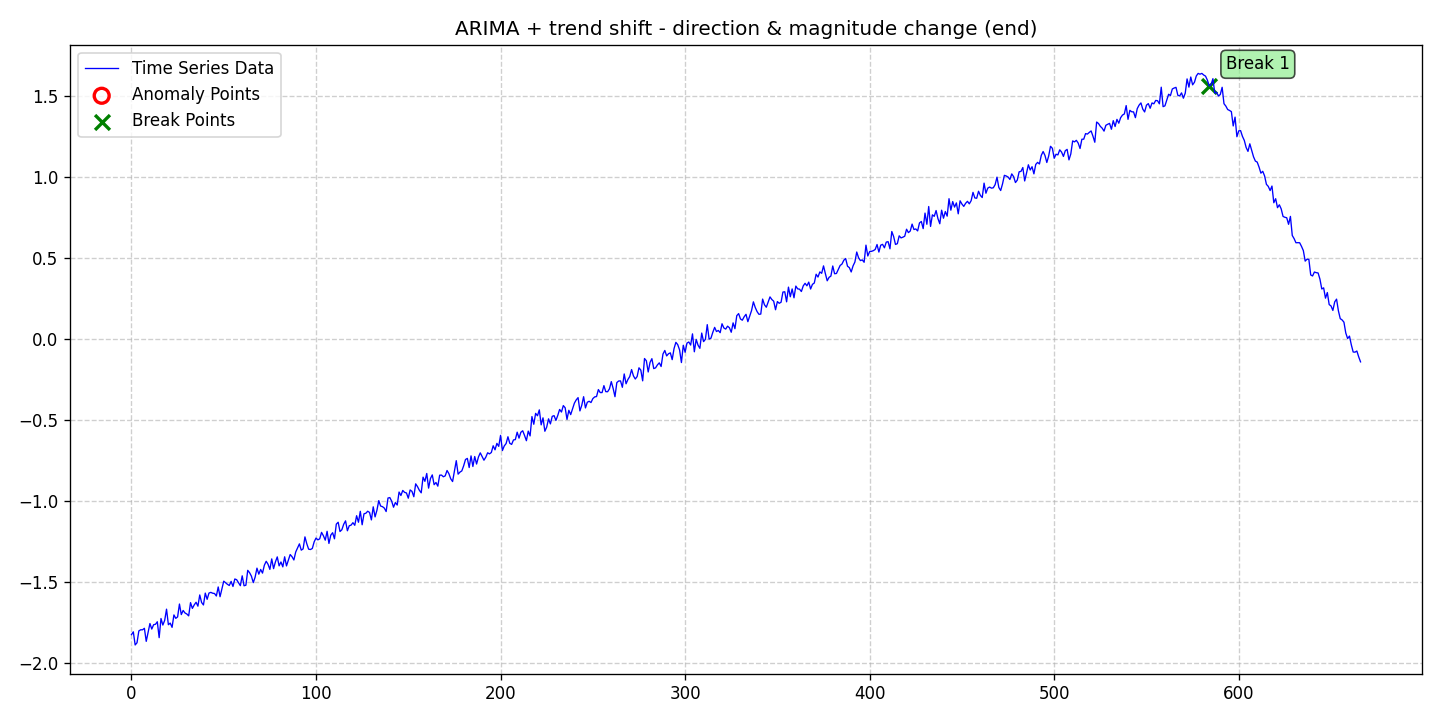

The table this chart was drawn from, first rows:
date, data, stationary, det_lin_up, det_lin_down, det_quad, det_cubic, det_exp, det_damped, stoc_trend, volatility, single_seas, multiple_seas, point_anom_single, point_anom_multi, collect_anom, context_anom, mean_shift, var_shift, trend_shift, point_anom_count, point_anom_location, point_anom_point, collect_anom_count
2020-01-01, -1.823, 0, 0, 0, 0, 0, 0, 0, 1, 0, 0, 0, 0, 0, 0, 0, 0, 0, 1, 0, none, , 0
2020-01-02, -1.806, 0, 0, 0, 0, 0, 0, 0, 1, 0, 0, 0, 0, 0, 0, 0, 0, 0, 1, 0, none, , 0
2020-01-03, -1.887, 0, 0, 0, 0, 0, 0, 0, 1, 0, 0, 0, 0, 0, 0, 0, 0, 0, 1, 0, none, , 0
2020-01-04, -1.873, 0, 0, 0, 0, 0, 0, 0, 1, 0, 0, 0, 0, 0, 0, 0, 0, 0, 1, 0, none, , 0
2020-01-05, -1.8, 0, 0, 0, 0, 0, 0, 0, 1, 0, 0, 0, 0, 0, 0, 0, 0, 0, 1, 0, none, , 0
2020-01-06, -1.793, 0, 0, 0, 0, 0, 0, 0, 1, 0, 0, 0, 0, 0, 0, 0, 0, 0, 1, 0, none, , 0
2020-01-07, -1.793, 0, 0, 0, 0, 0, 0, 0, 1, 0, 0, 0, 0, 0, 0, 0, 0, 0, 1, 0, none, , 0
2020-01-08, -1.784, 0, 0, 0, 0, 0, 0, 0, 1, 0, 0, 0, 0, 0, 0, 0, 0, 0, 1, 0, none, , 0
2020-01-09, -1.864, 0, 0, 0, 0, 0, 0, 0, 1, 0, 0, 0, 0, 0, 0, 0, 0, 0, 1, 0, none, , 0
2020-01-10, -1.81, 0, 0, 0, 0, 0, 0, 0, 1, 0, 0, 0, 0, 0, 0, 0, 0, 0, 1, 0, none, , 0
2020-01-11, -1.755, 0, 0, 0, 0, 0, 0, 0, 1, 0, 0, 0, 0, 0, 0, 0, 0, 0, 1, 0, none, , 0
2020-01-12, -1.789, 0, 0, 0, 0, 0, 0, 0, 1, 0, 0, 0, 0, 0, 0, 0, 0, 0, 1, 0, none, , 0
2020-01-13, -1.762, 0, 0, 0, 0, 0, 0, 0, 1, 0, 0, 0, 0, 0, 0, 0, 0, 0, 1, 0, none, , 0
2020-01-14, -1.759, 0, 0, 0, 0, 0, 0, 0, 1, 0, 0, 0, 0, 0, 0, 0, 0, 0, 1, 0, none, , 0
2020-01-15, -1.744, 0, 0, 0, 0, 0, 0, 0, 1, 0, 0, 0, 0, 0, 0, 0, 0, 0, 1, 0, none, , 0
2020-01-16, -1.842, 0, 0, 0, 0, 0, 0, 0, 1, 0, 0, 0, 0, 0, 0, 0, 0, 0, 1, 0, none, , 0
2020-01-17, -1.724, 0, 0, 0, 0, 0, 0, 0, 1, 0, 0, 0, 0, 0, 0, 0, 0, 0, 1, 0, none, , 0
2020-01-18, -1.764, 0, 0, 0, 0, 0, 0, 0, 1, 0, 0, 0, 0, 0, 0, 0, 0, 0, 1, 0, none, , 0
2020-01-19, -1.735, 0, 0, 0, 0, 0, 0, 0, 1, 0, 0, 0, 0, 0, 0, 0, 0, 0, 1, 0, none, , 0
2020-01-20, -1.666, 0, 0, 0, 0, 0, 0, 0, 1, 0, 0, 0, 0, 0, 0, 0, 0, 0, 1, 0, none, , 0
2020-01-21, -1.762, 0, 0, 0, 0, 0, 0, 0, 1, 0, 0, 0, 0, 0, 0, 0, 0, 0, 1, 0, none, , 0
2020-01-22, -1.752, 0, 0, 0, 0, 0, 0, 0, 1, 0, 0, 0, 0, 0, 0, 0, 0, 0, 1, 0, none, , 0
2020-01-23, -1.778, 0, 0, 0, 0, 0, 0, 0, 1, 0, 0, 0, 0, 0, 0, 0, 0, 0, 1, 0, none, , 0
2020-01-24, -1.702, 0, 0, 0, 0, 0, 0, 0, 1, 0, 0, 0, 0, 0, 0, 0, 0, 0, 1, 0, none, , 0
2020-01-25, -1.723, 0, 0, 0, 0, 0, 0, 0, 1, 0, 0, 0, 0, 0, 0, 0, 0, 0, 1, 0, none, , 0
2020-01-26, -1.714, 0, 0, 0, 0, 0, 0, 0, 1, 0, 0, 0, 0, 0, 0, 0, 0, 0, 1, 0, none, , 0
2020-01-27, -1.634, 0, 0, 0, 0, 0, 0, 0, 1, 0, 0, 0, 0, 0, 0, 0, 0, 0, 1, 0, none, , 0
2020-01-28, -1.699, 0, 0, 0, 0, 0, 0, 0, 1, 0, 0, 0, 0, 0, 0, 0, 0, 0, 1, 0, none, , 0
2020-01-29, -1.674, 0, 0, 0, 0, 0, 0, 0, 1, 0, 0, 0, 0, 0, 0, 0, 0, 0, 1, 0, none, , 0
2020-01-30, -1.689, 0, 0, 0, 0, 0, 0, 0, 1, 0, 0, 0, 0, 0, 0, 0, 0, 0, 1, 0, none, , 0
2020-01-31, -1.696, 0, 0, 0, 0, 0, 0, 0, 1, 0, 0, 0, 0, 0, 0, 0, 0, 0, 1, 0, none, , 0
2020-02-01, -1.707, 0, 0, 0, 0, 0, 0, 0, 1, 0, 0, 0, 0, 0, 0, 0, 0, 0, 1, 0, none, , 0
2020-02-02, -1.626, 0, 0, 0, 0, 0, 0, 0, 1, 0, 0, 0, 0, 0, 0, 0, 0, 0, 1, 0, none, , 0
2020-02-03, -1.661, 0, 0, 0, 0, 0, 0, 0, 1, 0, 0, 0, 0, 0, 0, 0, 0, 0, 1, 0, none, , 0
2020-02-04, -1.64, 0, 0, 0, 0, 0, 0, 0, 1, 0, 0, 0, 0, 0, 0, 0, 0, 0, 1, 0, none, , 0
2020-02-05, -1.623, 0, 0, 0, 0, 0, 0, 0, 1, 0, 0, 0, 0, 0, 0, 0, 0, 0, 1, 0, none, , 0
2020-02-06, -1.647, 0, 0, 0, 0, 0, 0, 0, 1, 0, 0, 0, 0, 0, 0, 0, 0, 0, 1, 0, none, , 0
2020-02-07, -1.578, 0, 0, 0, 0, 0, 0, 0, 1, 0, 0, 0, 0, 0, 0, 0, 0, 0, 1, 0, none, , 0
2020-02-08, -1.625, 0, 0, 0, 0, 0, 0, 0, 1, 0, 0, 0, 0, 0, 0, 0, 0, 0, 1, 0, none, , 0
2020-02-09, -1.64, 0, 0, 0, 0, 0, 0, 0, 1, 0, 0, 0, 0, 0, 0, 0, 0, 0, 1, 0, none, , 0
2020-02-10, -1.567, 0, 0, 0, 0, 0, 0, 0, 1, 0, 0, 0, 0, 0, 0, 0, 0, 0, 1, 0, none, , 0
2020-02-11, -1.605, 0, 0, 0, 0, 0, 0, 0, 1, 0, 0, 0, 0, 0, 0, 0, 0, 0, 1, 0, none, , 0
2020-02-12, -1.567, 0, 0, 0, 0, 0, 0, 0, 1, 0, 0, 0, 0, 0, 0, 0, 0, 0, 1, 0, none, , 0
2020-02-13, -1.562, 0, 0, 0, 0, 0, 0, 0, 1, 0, 0, 0, 0, 0, 0, 0, 0, 0, 1, 0, none, , 0
2020-02-14, -1.568, 0, 0, 0, 0, 0, 0, 0, 1, 0, 0, 0, 0, 0, 0, 0, 0, 0, 1, 0, none, , 0
2020-02-15, -1.569, 0, 0, 0, 0, 0, 0, 0, 1, 0, 0, 0, 0, 0, 0, 0, 0, 0, 1, 0, none, , 0
2020-02-16, -1.585, 0, 0, 0, 0, 0, 0, 0, 1, 0, 0, 0, 0, 0, 0, 0, 0, 0, 1, 0, none, , 0
2020-02-17, -1.529, 0, 0, 0, 0, 0, 0, 0, 1, 0, 0, 0, 0, 0, 0, 0, 0, 0, 1, 0, none, , 0
2020-02-18, -1.589, 0, 0, 0, 0, 0, 0, 0, 1, 0, 0, 0, 0, 0, 0, 0, 0, 0, 1, 0, none, , 0
2020-02-19, -1.542, 0, 0, 0, 0, 0, 0, 0, 1, 0, 0, 0, 0, 0, 0, 0, 0, 0, 1, 0, none, , 0
2020-02-20, -1.493, 0, 0, 0, 0, 0, 0, 0, 1, 0, 0, 0, 0, 0, 0, 0, 0, 0, 1, 0, none, , 0
2020-02-21, -1.503, 0, 0, 0, 0, 0, 0, 0, 1, 0, 0, 0, 0, 0, 0, 0, 0, 0, 1, 0, none, , 0
2020-02-22, -1.513, 0, 0, 0, 0, 0, 0, 0, 1, 0, 0, 0, 0, 0, 0, 0, 0, 0, 1, 0, none, , 0
2020-02-23, -1.52, 0, 0, 0, 0, 0, 0, 0, 1, 0, 0, 0, 0, 0, 0, 0, 0, 0, 1, 0, none, , 0
2020-02-24, -1.495, 0, 0, 0, 0, 0, 0, 0, 1, 0, 0, 0, 0, 0, 0, 0, 0, 0, 1, 0, none, , 0
2020-02-25, -1.526, 0, 0, 0, 0, 0, 0, 0, 1, 0, 0, 0, 0, 0, 0, 0, 0, 0, 1, 0, none, , 0
2020-02-26, -1.48, 0, 0, 0, 0, 0, 0, 0, 1, 0, 0, 0, 0, 0, 0, 0, 0, 0, 1, 0, none, , 0
2020-02-27, -1.484, 0, 0, 0, 0, 0, 0, 0, 1, 0, 0, 0, 0, 0, 0, 0, 0, 0, 1, 0, none, , 0
2020-02-28, -1.502, 0, 0, 0, 0, 0, 0, 0, 1, 0, 0, 0, 0, 0, 0, 0, 0, 0, 1, 0, none, , 0
2020-02-29, -1.521, 0, 0, 0, 0, 0, 0, 0, 1, 0, 0, 0, 0, 0, 0, 0, 0, 0, 1, 0, none, , 0
... 607 more rows
